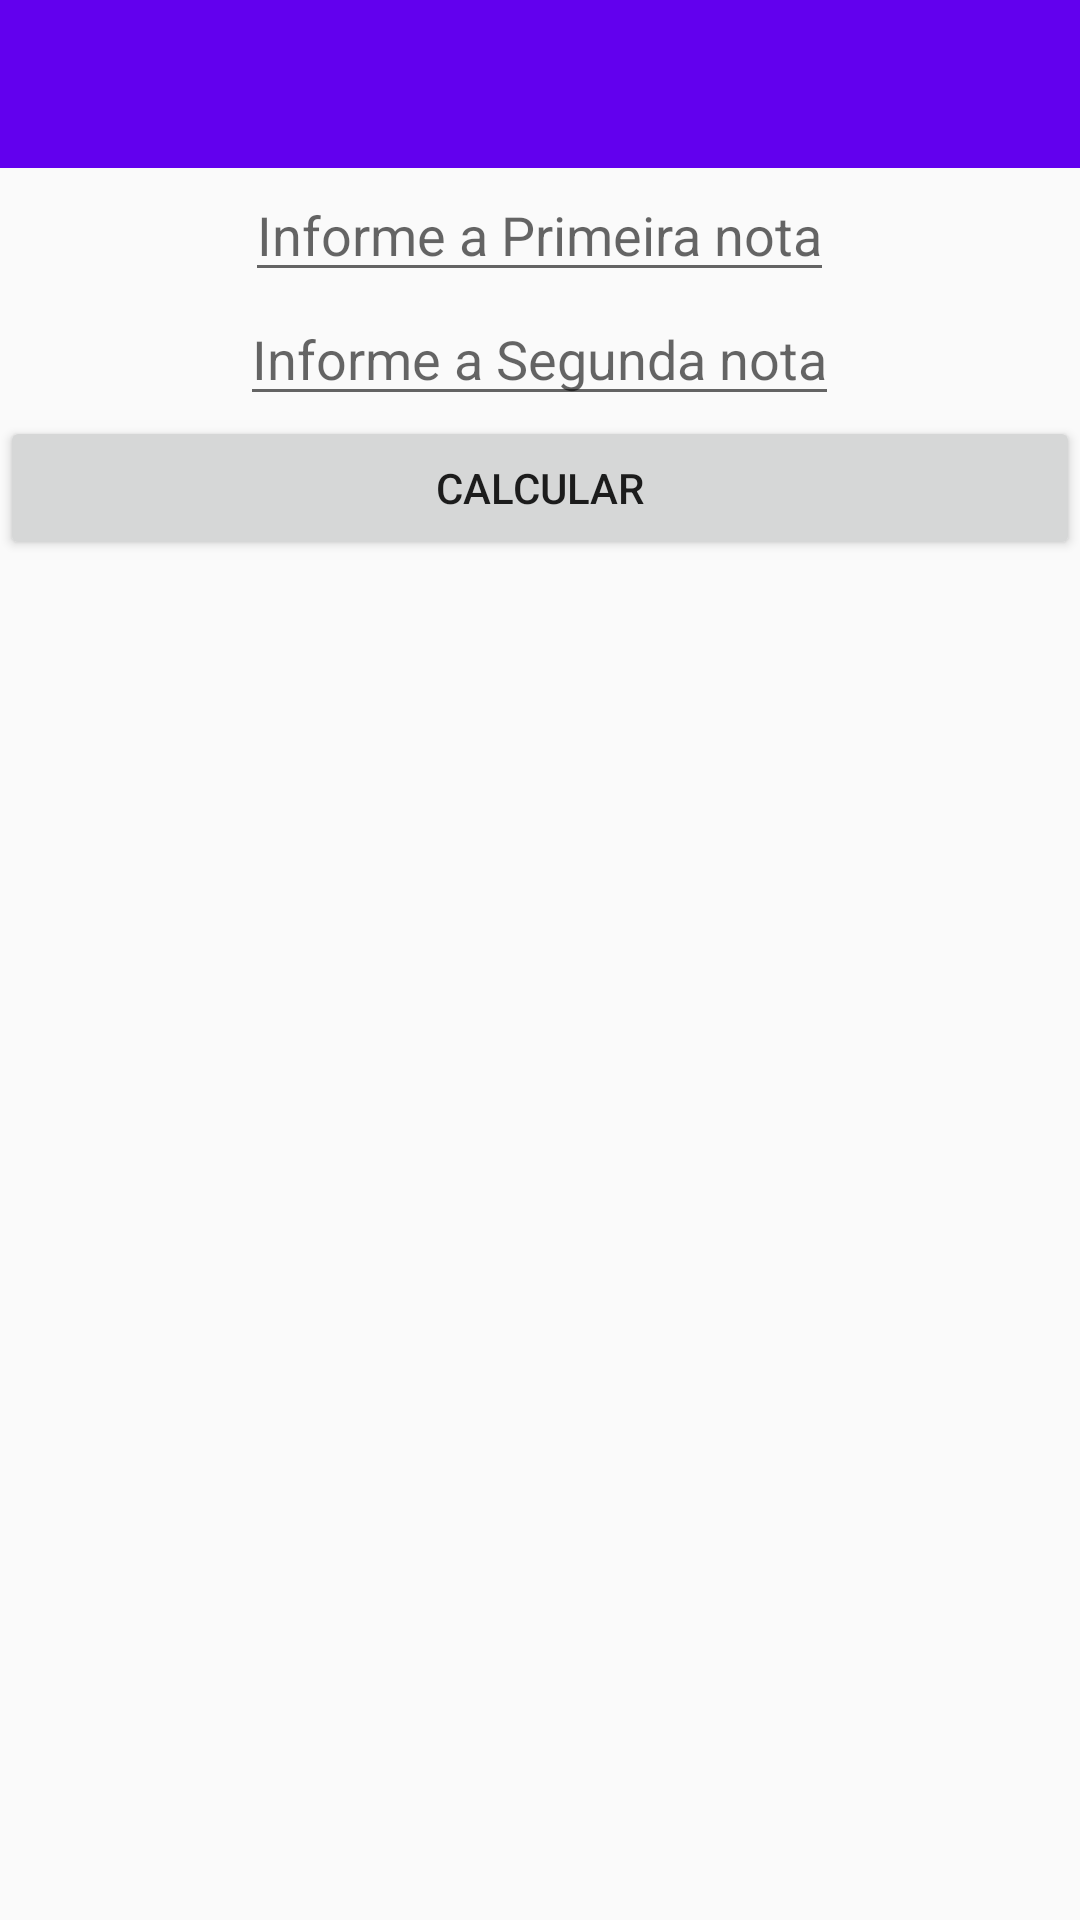

Here is an Android app screen rendered from its layout file. Give the layout XML and the strings, colors and styles it references.
<!-- AndroidManifest.xml: application theme AppTheme -->
<!-- res/layout/activity_30horas.xml -->
<?xml version="1.0" encoding="utf-8"?>
<LinearLayout xmlns:android="http://schemas.android.com/apk/res/android"
    android:orientation="vertical" android:layout_width="match_parent"
    android:layout_height="match_parent">

    <include
        android:id="@+id/toolbar"
        layout="@layout/include_toolbar"
        />
    <EditText
        android:layout_width="wrap_content"
        android:layout_height="wrap_content"
        android:layout_gravity="center_horizontal"
        android:inputType="numberDecimal"
        android:id="@+id/nota130"
        android:hint="Informe a Primeira nota" />
    <EditText
        android:layout_width="wrap_content"
        android:layout_height="wrap_content"
        android:layout_gravity="center_horizontal"
        android:inputType="numberDecimal"
        android:id="@+id/nota230"
        android:hint="Informe a Segunda nota" />
    <Button
        android:layout_width="match_parent"
        android:layout_height="wrap_content"
        android:id="@+id/btCalc30"
        android:text="Calcular"/>
    <TextView
        android:layout_width="wrap_content"
        android:layout_height="wrap_content"
        android:text=" "
        android:layout_gravity="center"
        android:id="@+id/text30"/>

</LinearLayout>
<!-- res/layout/include_toolbar.xml (included above) -->
<?xml version="1.0" encoding="utf-8"?>
<android.support.v7.widget.Toolbar
    android:id="@+id/toolbar"
    xmlns:android="http://schemas.android.com/apk/res/android"
    android:layout_width="match_parent"
    android:layout_height="?attr/actionBarSize"
    android:background="?attr/colorPrimary"
    android:textAlignment="center"
    android:theme="@style/ThemeOverlay.AppCompat.Dark.ActionBar"/>
<!-- resources referenced by this layout -->
<resources>
  <style name="AppTheme" parent="Theme.AppCompat.Light.DarkActionBar">
          <item name="colorPrimary">@color/colorPrimary</item>
          <item name="colorPrimaryDark">@color/colorPrimaryDark</item>
          <item name="colorAccent">@color/colorAccent</item>
          <item name="windowNoTitle">true</item>
          <item name="windowActionBar">false</item>
      </style>
  <!-- not gathered from this repository: default colours our renderer supplied (Android Studio template values) -->
  <color name="colorPrimary">#FF6200EE</color>
  <color name="colorPrimaryDark">#FF3700B3</color>
  <color name="colorAccent">#FF03DAC5</color>
</resources>
